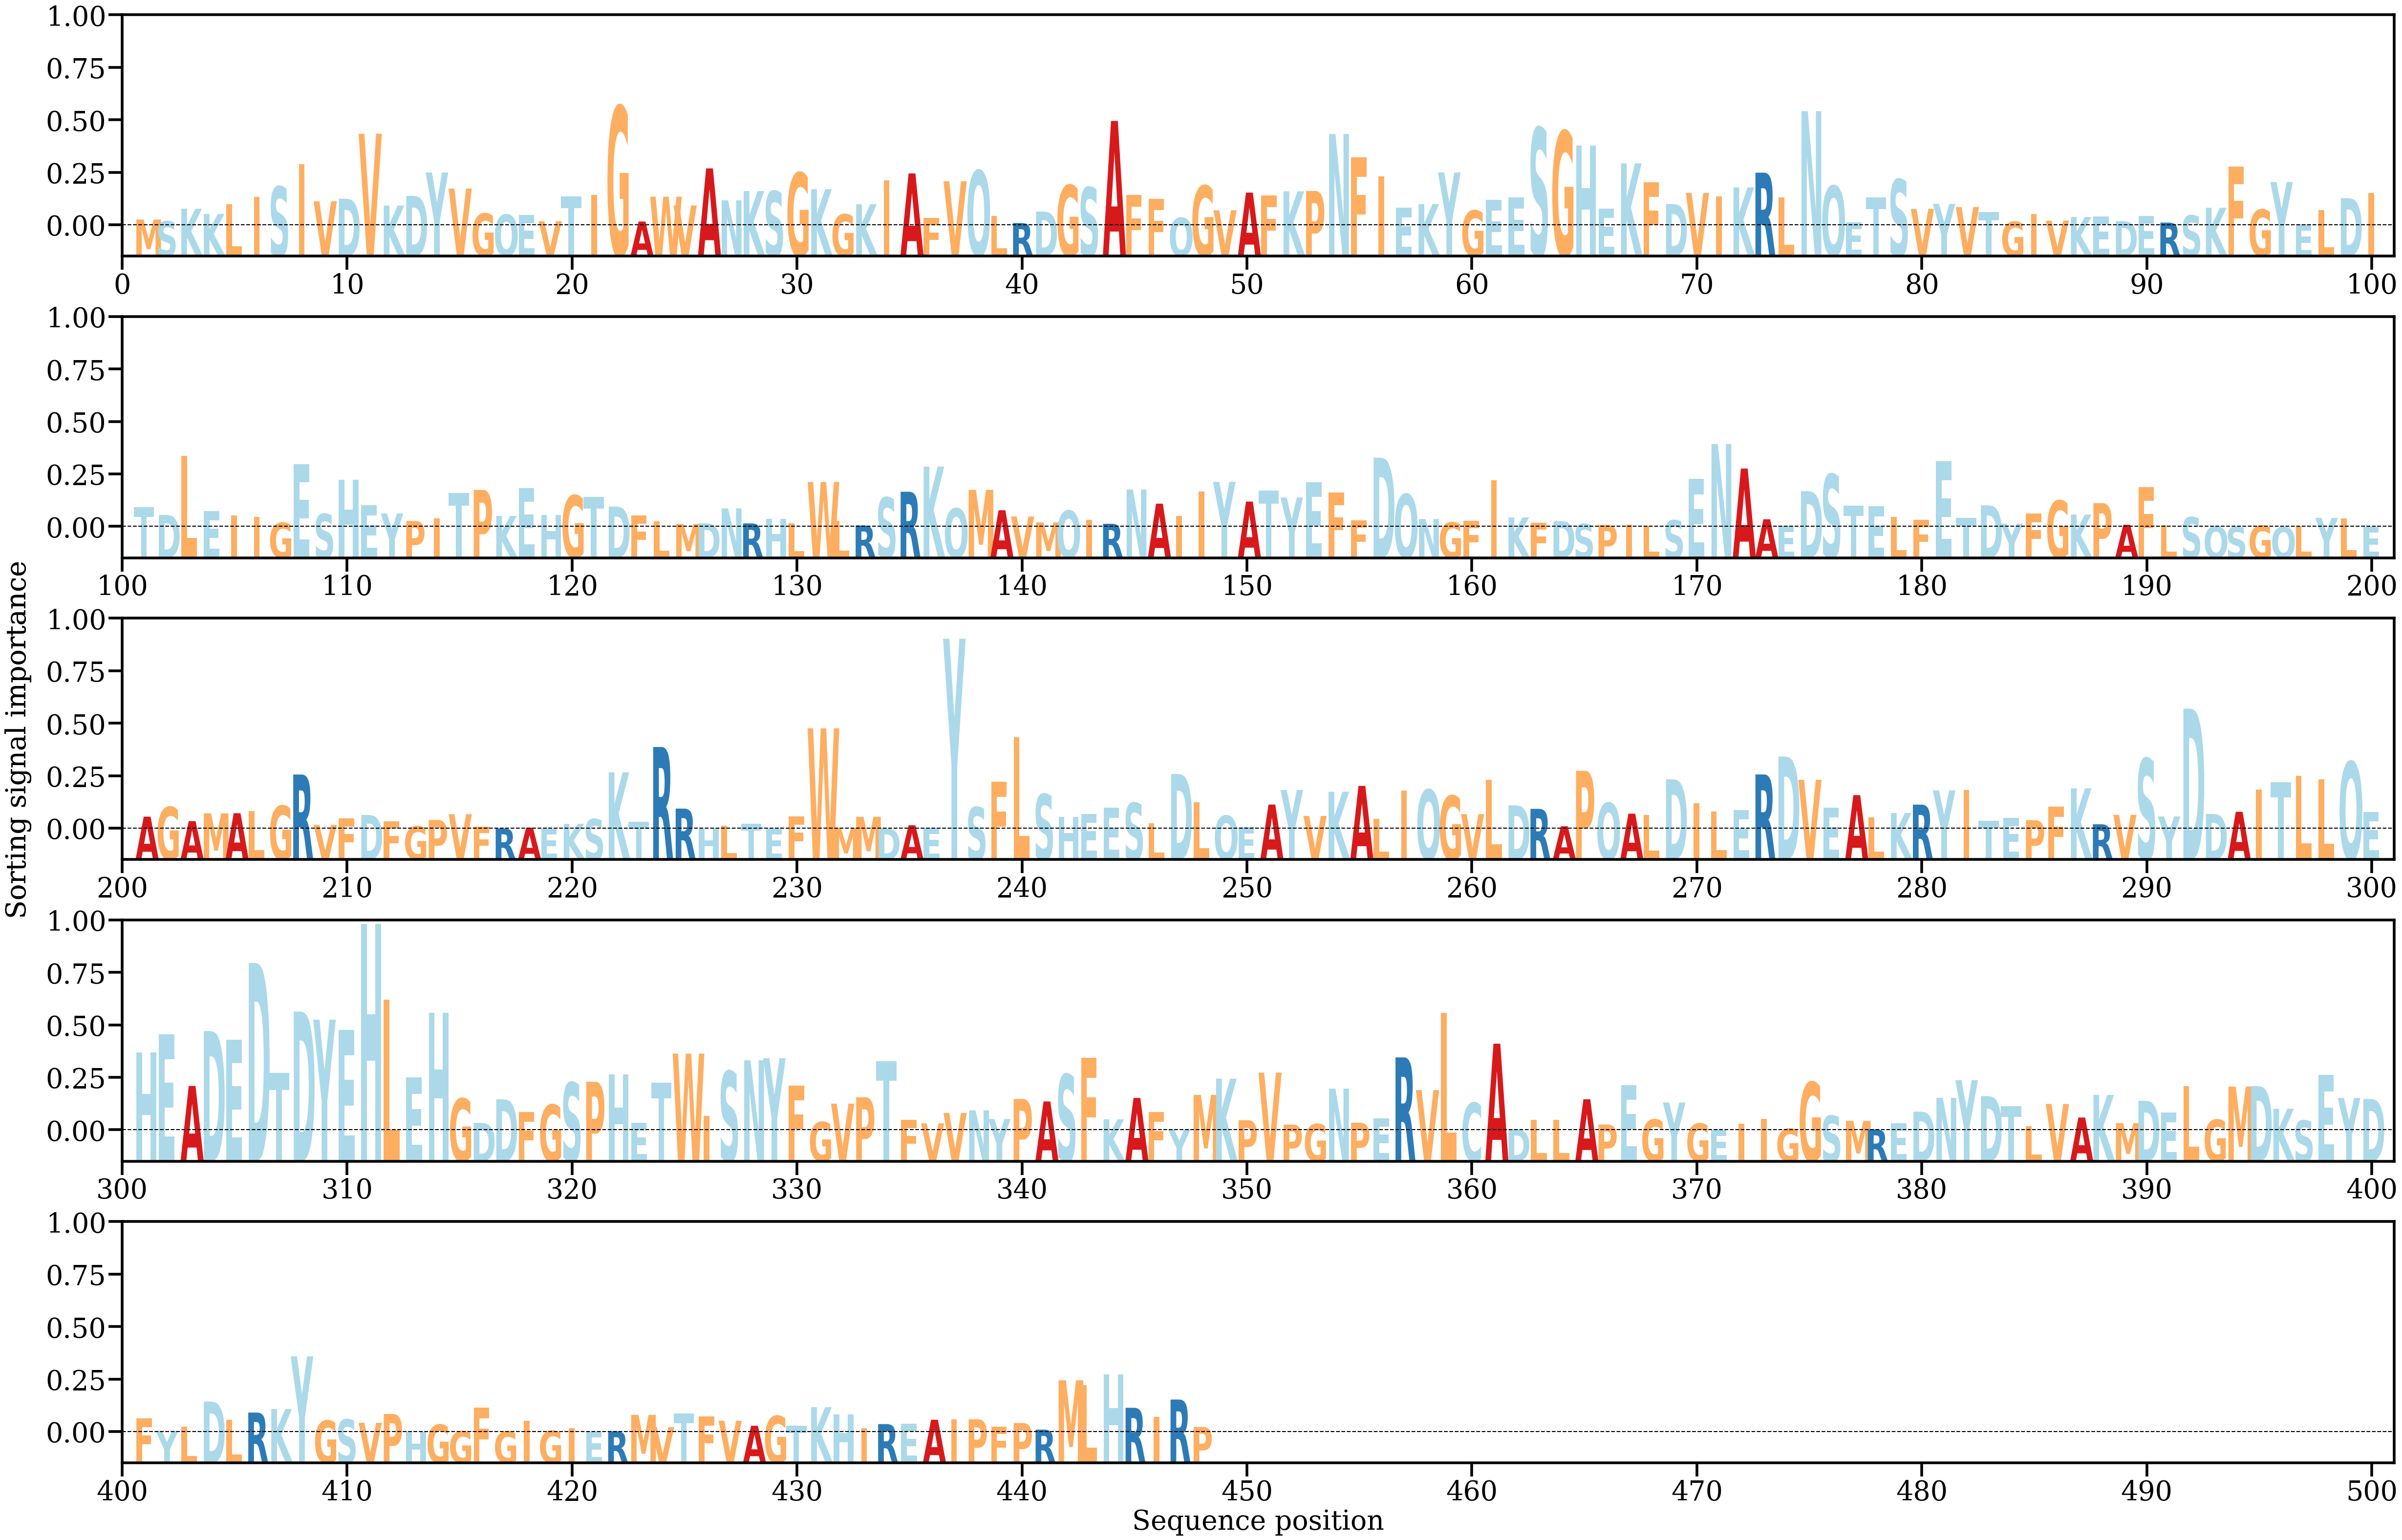

Values plotted in this chart, from the file beside it:
AA, Alpha
M, [0.00045919]
S, [0.00032441]
K, [0.00131308]
K, [0.00090124]
L, [0.00168553]
I, [0.00226008]
S, [0.00306121]
I, [0.00482543]
V, [0.00190032]
D, [0.00210188]
V, [0.00723058]
K, [0.0015646]
D, [0.00232777]
Y, [0.00417767]
V, [0.00290879]
G, [0.00093538]
Q, [0.00084967]
E, [0.00080715]
V, [0.00032661]
T, [0.00230063]
I, [0.00241535]
G, [0.00939936]
A, [0.00030397]
W, [0.00226137]
V, [0.00156782]
A, [0.00449684]
N, [0.0019794]
K, [0.00270861]
S, [0.00270184]
G, [0.00415687]
K, [0.00285349]
G, [0.00087337]
K, [0.00166725]
I, [0.00354309]
A, [0.00410122]
F, [0.00059538]
V, [0.00348052]
Q, [0.00432622]
L, [0.00074269]
R, [0.00018802]
D, [0.00109489]
G, [0.00317655]
S, [0.00300833]
A, [0.0082411]
F, [0.00240324]
F, [0.00209223]
Q, [0.00059689]
G, [0.00312855]
V, [0.00119351]
A, [0.00258718]
F, [0.00235274]
K, [0.00268803]
P, [0.00271633]
N, [0.00721082]
F, [0.00535346]
I, [0.00388402]
E, [0.00138219]
K, [0.00167444]
Y, [0.00417656]
G, [0.00117673]
... 388 more rows
